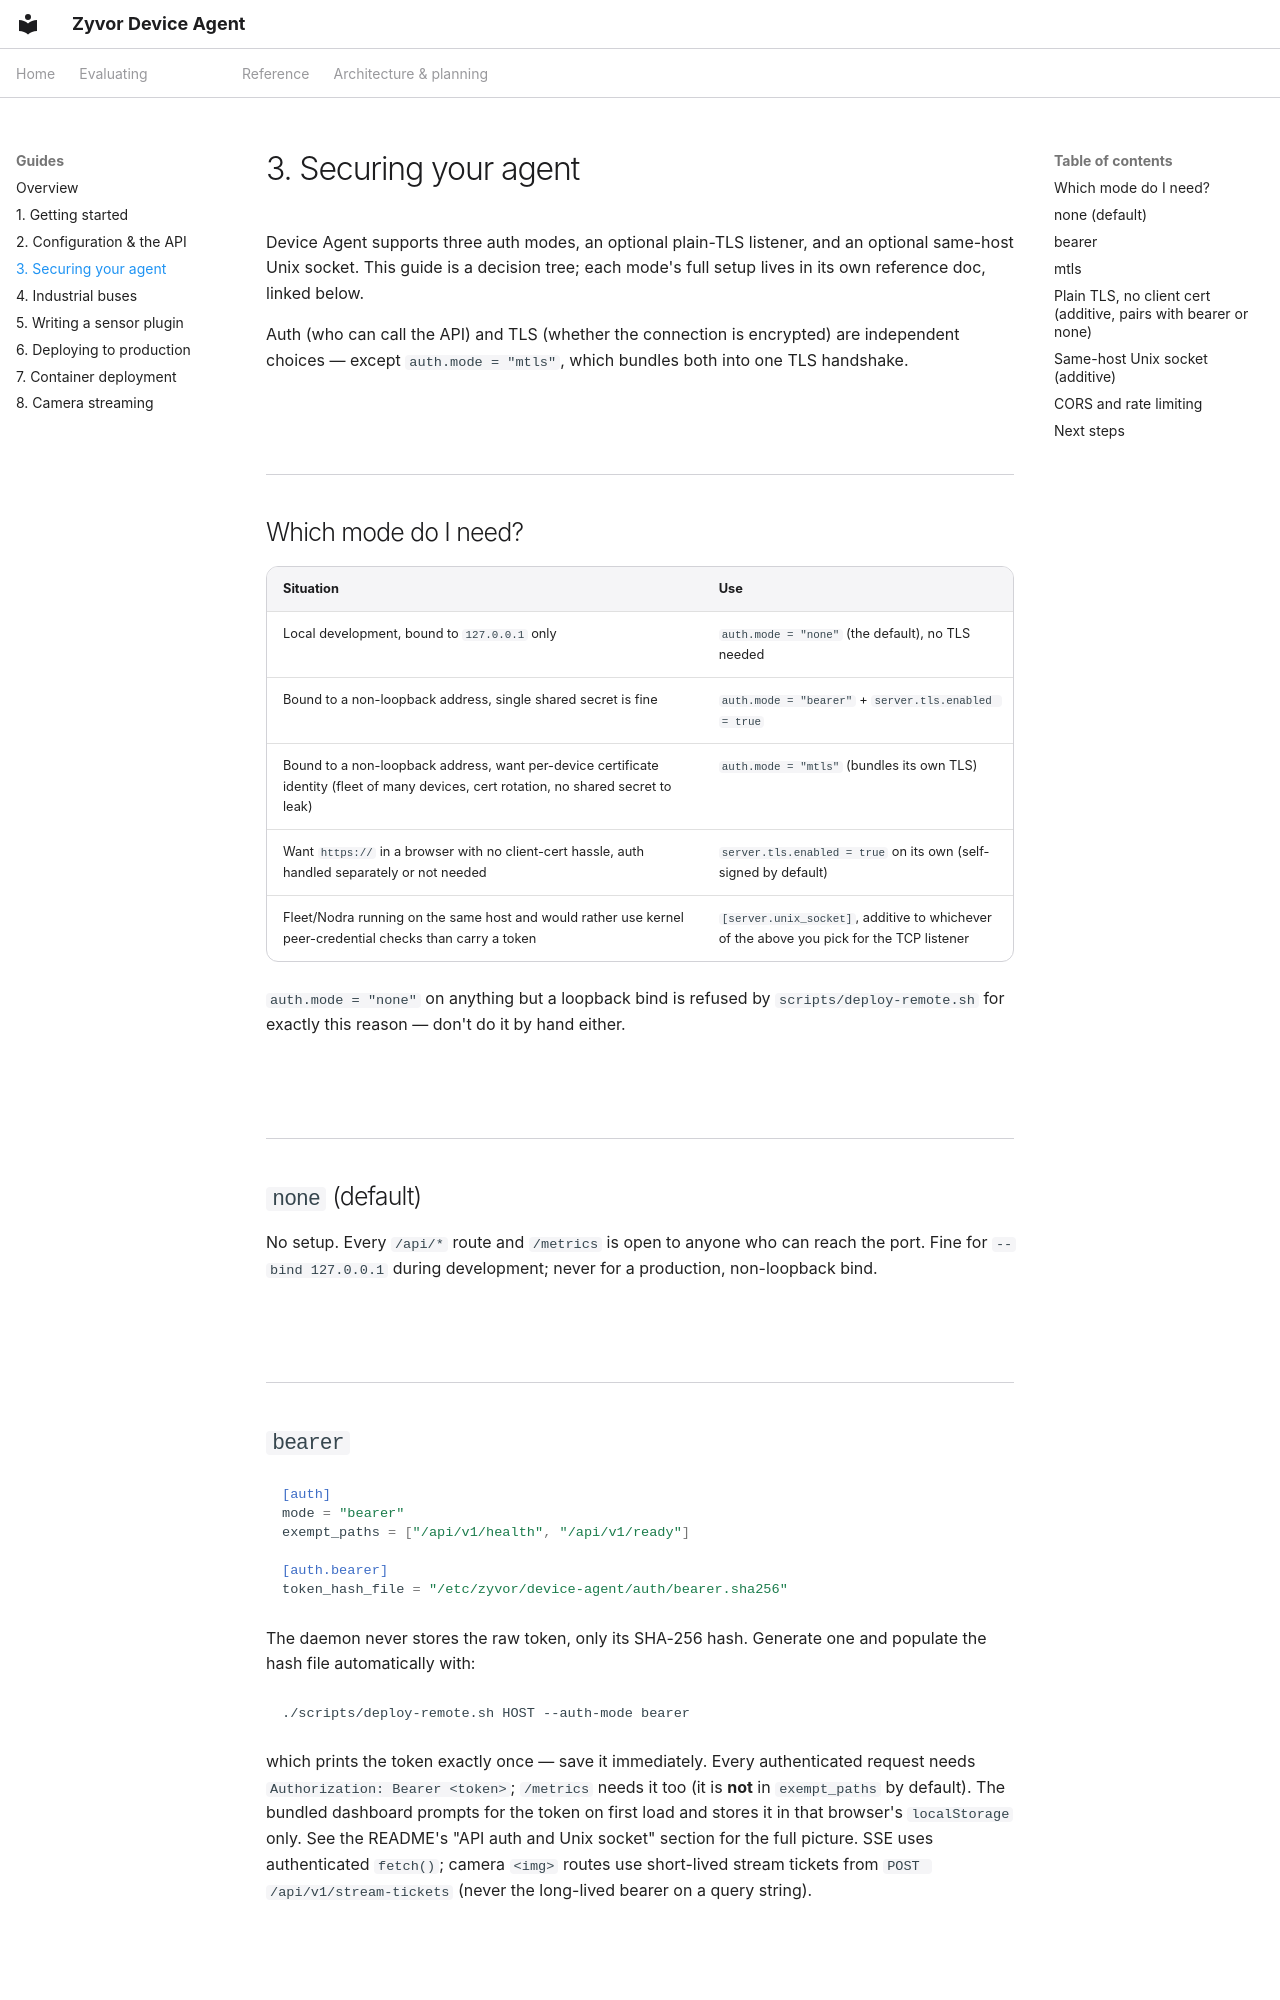

repository: zyvorai/zyvor-device-agent · page: guides/03-securing-your-agent/index.html · generator: mkdocs

---
hero:
  eyebrow: GUIDES
  title: 3. Securing your agent
---

Device Agent supports three auth modes, an optional plain-TLS listener, and
an optional same-host Unix socket. This guide is a decision tree; each
mode's full setup lives in its own reference doc, linked below.

Auth (who can call the API) and TLS (whether the connection is encrypted)
are independent choices — except `auth.mode = "mtls"`, which bundles both
into one TLS handshake.

## Which mode do I need?

| Situation | Use |
|---|---|
| Local development, bound to `127.0.0.1` only | `auth.mode = "none"` (the default), no TLS needed |
| Bound to a non-loopback address, single shared secret is fine | `auth.mode = "bearer"` + `server.tls.enabled = true` |
| Bound to a non-loopback address, want per-device certificate identity (fleet of many devices, cert rotation, no shared secret to leak) | `auth.mode = "mtls"` (bundles its own TLS) |
| Want `https://` in a browser with no client-cert hassle, auth handled separately or not needed | `server.tls.enabled = true` on its own (self-signed by default) |
| Fleet/Nodra running on the same host and would rather use kernel peer-credential checks than carry a token | `[server.unix_socket]`, additive to whichever of the above you pick for the TCP listener |

`auth.mode = "none"` on anything but a loopback bind is refused by
`scripts/deploy-remote.sh` for exactly this reason — don't do it by hand
either.

## `none` (default)

No setup. Every `/api/*` route and `/metrics` is open to anyone who can
reach the port. Fine for `--bind 127.0.0.1` during development; never for a
production, non-loopback bind.

## `bearer`

```toml
[auth]
mode = "bearer"
exempt_paths = ["/api/v1/health", "/api/v1/ready"]

[auth.bearer]
token_hash_file = "/etc/zyvor/device-agent/auth/bearer.sha256"
```

The daemon never stores the raw token, only its SHA-256 hash. Generate one
and populate the hash file automatically with:

```bash
./scripts/deploy-remote.sh HOST --auth-mode bearer
```

which prints the token exactly once — save it immediately. Every
authenticated request needs `Authorization: Bearer <token>`; `/metrics`
needs it too (it is **not** in `exempt_paths` by default). The bundled
dashboard prompts for the token on first load and stores it in that
browser's `localStorage` only. See the README's "API auth and Unix socket"
section for the full picture. SSE uses authenticated `fetch()`; camera
`<img>` routes use short-lived stream tickets from `POST /api/v1/stream-tickets`
(never the long-lived bearer on a query string).
